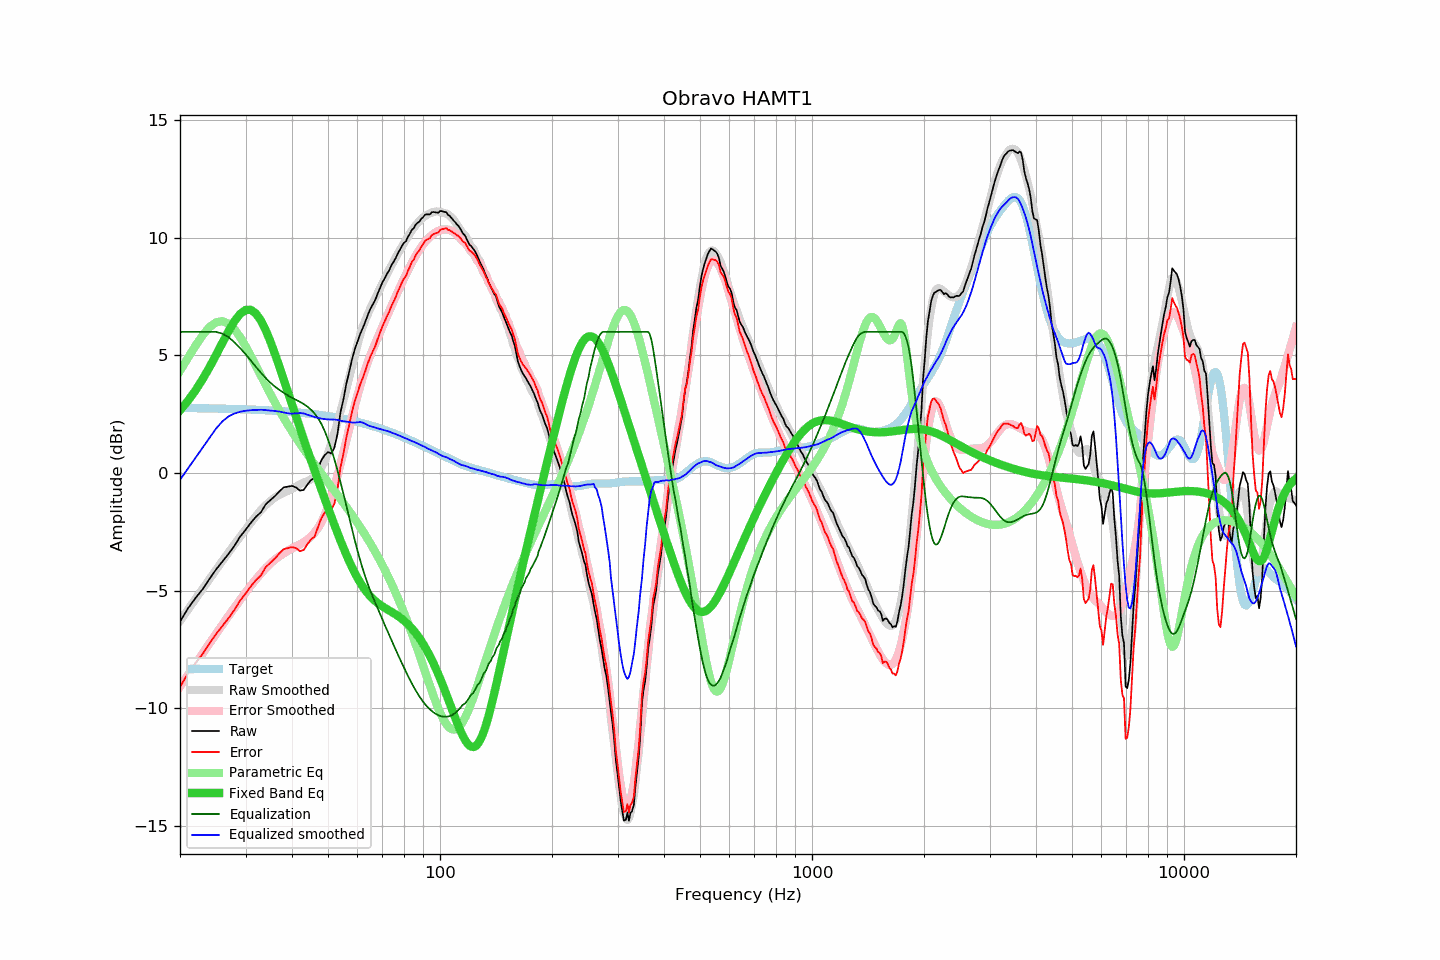

Values plotted in this chart, from the file beside it:
frequency, raw, error, smoothed, error_smoothed, equalization, parametric_eq, equalized_raw, equalized_smoothed, target
20, -6.32, -9.08, -6.29, -9.07, 6.00, 2.67, -0.32, -0.29, 2.77
21, -5.76, -8.52, -5.81, -8.59, 6.00, 3.07, 0.24, 0.19, 2.76
22, -5.32, -8.08, -5.36, -8.12, 6.00, 3.51, 0.68, 0.64, 2.76
23, -4.94, -7.69, -4.92, -7.67, 6.00, 3.99, 1.06, 1.08, 2.75
24, -4.50, -7.25, -4.51, -7.24, 6.00, 4.49, 1.50, 1.49, 2.75
25, -4.10, -6.84, -4.11, -6.83, 6.00, 5.02, 1.90, 1.89, 2.74
26, -3.76, -6.49, -3.73, -6.44, 5.93, 5.54, 2.17, 2.20, 2.74
27, -3.44, -6.17, -3.37, -6.07, 5.78, 6.03, 2.34, 2.41, 2.73
28, -3.10, -5.82, -3.03, -5.72, 5.56, 6.45, 2.47, 2.53, 2.72
29, -2.71, -5.42, -2.71, -5.40, 5.32, 6.76, 2.61, 2.61, 2.72
30, -2.42, -5.12, -2.41, -5.09, 5.06, 6.93, 2.64, 2.65, 2.71
31, -2.12, -4.82, -2.11, -4.79, 4.79, 6.94, 2.67, 2.67, 2.70
32, -1.86, -4.55, -1.83, -4.51, 4.51, 6.78, 2.66, 2.69, 2.69
33, -1.67, -4.35, -1.57, -4.26, 4.26, 6.48, 2.60, 2.69, 2.68
34, -1.33, -4.00, -1.36, -4.04, 4.04, 6.07, 2.71, 2.68, 2.67
35, -1.15, -3.81, -1.19, -3.84, 3.84, 5.59, 2.70, 2.66, 2.66
36, -0.98, -3.63, -1.03, -3.67, 3.67, 5.06, 2.70, 2.64, 2.65
37, -0.78, -3.41, -0.92, -3.53, 3.53, 4.52, 2.76, 2.61, 2.64
38, -0.61, -3.23, -0.84, -3.41, 3.41, 3.97, 2.81, 2.58, 2.62
39, -0.58, -3.19, -0.76, -3.30, 3.30, 3.44, 2.72, 2.54, 2.61
40, -0.55, -3.14, -0.67, -3.20, 3.20, 2.91, 2.65, 2.53, 2.60
41, -0.61, -3.19, -0.57, -3.11, 3.11, 2.40, 2.51, 2.54, 2.58
42, -0.75, -3.31, -0.48, -3.03, 3.03, 1.91, 2.28, 2.55, 2.57
43, -0.72, -3.27, -0.40, -2.94, 2.94, 1.44, 2.22, 2.54, 2.55
44, -0.49, -3.02, -0.35, -2.83, 2.83, 0.98, 2.34, 2.48, 2.54
45, -0.30, -2.82, -0.26, -2.69, 2.69, 0.54, 2.40, 2.43, 2.52
46, -0.21, -2.71, -0.15, -2.53, 2.53, 0.11, 2.33, 2.38, 2.50
47, 0.19, -2.29, 0.01, -2.34, 2.34, -0.30, 2.53, 2.35, 2.48
48, 0.55, -1.91, 0.23, -2.09, 2.09, -0.71, 2.64, 2.32, 2.46
49, 0.76, -1.68, 0.51, -1.78, 1.78, -1.10, 2.54, 2.29, 2.44
50, 0.89, -1.53, 0.86, -1.42, 1.42, -1.48, 2.32, 2.28, 2.42
51, 0.83, -1.57, 1.25, -1.03, 1.03, -1.84, 1.86, 2.28, 2.40
52, 1.07, -1.30, 1.69, -0.59, 0.59, -2.20, 1.66, 2.28, 2.38
53, 1.65, -0.70, 2.14, -0.12, 0.12, -2.54, 1.77, 2.26, 2.36
54, 2.57, 0.24, 2.60, 0.37, -0.37, -2.87, 2.20, 2.23, 2.33
55, 3.13, 0.83, 3.08, 0.88, -0.88, -3.18, 2.25, 2.20, 2.31
56, 3.79, 1.51, 3.57, 1.38, -1.38, -3.47, 2.41, 2.19, 2.28
57, 4.30, 2.05, 4.05, 1.89, -1.89, -3.75, 2.42, 2.17, 2.26
58, 4.83, 2.60, 4.53, 2.38, -2.38, -4.00, 2.45, 2.15, 2.23
59, 5.25, 3.05, 5.00, 2.86, -2.86, -4.24, 2.40, 2.15, 2.20
60, 5.59, 3.42, 5.45, 3.29, -3.29, -4.46, 2.30, 2.16, 2.18
61, 5.91, 3.77, 5.87, 3.70, -3.70, -4.65, 2.21, 2.17, 2.15
62, 6.16, 4.05, 6.22, 4.07, -4.07, -4.83, 2.09, 2.14, 2.12
63, 6.43, 4.35, 6.51, 4.42, -4.42, -4.98, 2.02, 2.09, 2.09
64, 6.73, 4.68, 6.76, 4.73, -4.73, -5.12, 2.00, 2.03, 2.06
65, 6.98, 4.96, 7.01, 5.01, -5.01, -5.24, 1.97, 1.99, 2.03
66, 7.17, 5.18, 7.23, 5.27, -5.27, -5.35, 1.91, 1.96, 2.00
67, 7.36, 5.40, 7.45, 5.51, -5.51, -5.44, 1.85, 1.94, 1.96
68, 7.63, 5.70, 7.65, 5.75, -5.75, -5.52, 1.88, 1.90, 1.93
69, 7.87, 5.98, 7.86, 5.99, -5.99, -5.60, 1.89, 1.87, 1.90
70, 8.10, 6.24, 8.06, 6.22, -6.22, -5.66, 1.89, 1.84, 1.86
71, 8.27, 6.44, 8.27, 6.44, -6.44, -5.72, 1.83, 1.82, 1.83
72, 8.46, 6.67, 8.46, 6.66, -6.66, -5.78, 1.80, 1.79, 1.80
73, 8.61, 6.85, 8.64, 6.88, -6.88, -5.84, 1.73, 1.76, 1.76
74, 8.82, 7.10, 8.82, 7.09, -7.09, -5.89, 1.73, 1.72, 1.73
75, 8.97, 7.28, 8.99, 7.30, -7.30, -5.95, 1.67, 1.69, 1.69
76, 9.13, 7.48, 9.16, 7.50, -7.50, -6.01, 1.63, 1.66, 1.66
77, 9.33, 7.71, 9.32, 7.70, -7.70, -6.07, 1.63, 1.62, 1.62
78, 9.48, 7.90, 9.48, 7.90, -7.90, -6.13, 1.59, 1.58, 1.59
79, 9.65, 8.10, 9.63, 8.08, -8.08, -6.20, 1.57, 1.54, 1.55
... 553 more rows
